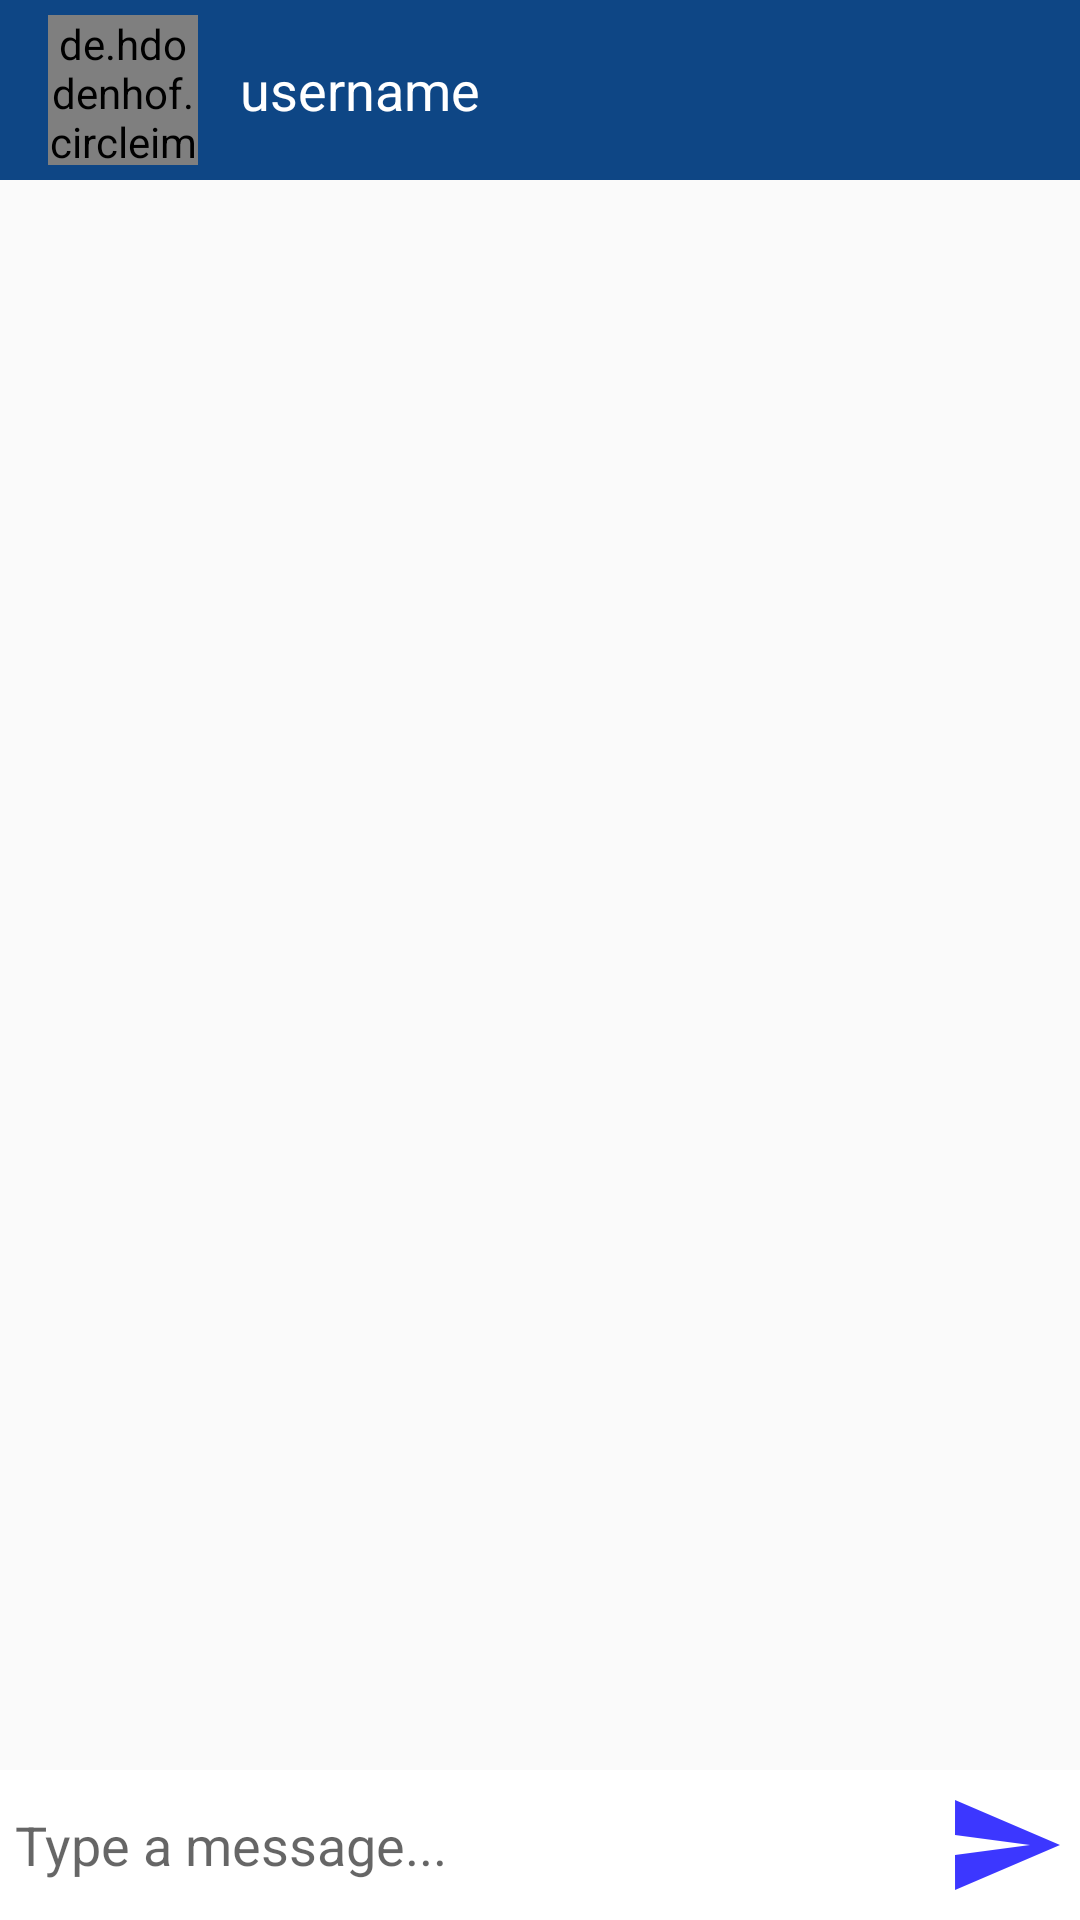

Layout XML and referenced resources for this Android screen:
<!-- AndroidManifest.xml: application theme AppTheme -->
<!-- res/layout/activity_message.xml -->
<?xml version="1.0" encoding="utf-8"?>
<RelativeLayout xmlns:android="http://schemas.android.com/apk/res/android"
    xmlns:app="http://schemas.android.com/apk/res-auto"
    xmlns:tools="http://schemas.android.com/tools"
    android:layout_width="match_parent"
    android:layout_height="match_parent"
    tools:context=".MessageActivity">
    <com.google.android.material.appbar.AppBarLayout
        android:id="@+id/bar_layout"
        android:layout_width="match_parent"
        android:layout_height="wrap_content">
        <androidx.appcompat.widget.Toolbar
            android:layout_width="match_parent"
            android:layout_height="60dp"
            android:id="@+id/toolbar"
            android:background="@color/colorPrimaryDark"
            app:popupTheme="@style/MenuStyle">
            <de.hdodenhof.circleimageview.CircleImageView
                android:layout_width="50dp"
                android:layout_height="50dp"
                android:id="@+id/profile_image"
                android:src="@drawable/ic_person_black_24dp"/>

            <TextView
                android:layout_width="wrap_content"
                android:layout_height="wrap_content"
                android:text="username"
                android:id="@+id/username"
                android:layout_toRightOf="@id/profile_image"
                android:layout_toEndOf="@id/profile_image"
                android:layout_marginLeft="30dp"
                android:textColor="@color/text"
                android:layout_centerVertical="true"
                android:textSize="18sp"/>
        </androidx.appcompat.widget.Toolbar>
    </com.google.android.material.appbar.AppBarLayout>
    <androidx.recyclerview.widget.RecyclerView
        android:layout_width="match_parent"
        android:layout_height="match_parent"
        android:id="@+id/recycler_view"
        android:layout_below="@+id/bar_layout"
        android:layout_above="@+id/bottom"/>
    <RelativeLayout
        android:layout_width="match_parent"
        android:padding="5dp"
        android:id="@+id/bottom"
        android:background="#fff"
        android:layout_alignParentBottom="true"
        android:layout_height="wrap_content">
        <EditText
            android:layout_width="match_parent"
            android:layout_height="wrap_content"
            android:id="@+id/text_send"
            android:background="@android:color/transparent"
            android:hint="Type a message..."
            android:layout_toLeftOf="@+id/btn_send"
            android:layout_centerVertical="true"/>
        <ImageButton
            android:layout_width="40dp"
            android:layout_height="40dp"
            android:id="@+id/btn_send"
            android:background="@drawable/ic_send"
            android:layout_alignParentEnd="true"
            android:layout_alignParentRight="true"/>

    </RelativeLayout>

</RelativeLayout>
<!-- resources referenced by this layout -->
<resources>
  <color name="colorPrimaryDark">#0E4685</color>
  <color name="text">#ffff</color>
  <!-- drawable ic_person_black_24dp (drawable) -->
  <vector android:height="25dp" android:tint="#4B4B4B"
      android:viewportHeight="24.0" android:viewportWidth="24.0"
      android:width="25dp" xmlns:android="http://schemas.android.com/apk/res/android">
      <path android:fillColor="#FF000000" android:pathData="M12,12c2.21,0 4,-1.79 4,-4s-1.79,-4 -4,-4 -4,1.79 -4,4 1.79,4 4,4zM12,14c-2.67,0 -8,1.34 -8,4v2h16v-2c0,-2.66 -5.33,-4 -8,-4z"/>
  </vector>
  <!-- drawable ic_send (drawable-anydpi) -->
  <vector xmlns:android="http://schemas.android.com/apk/res/android"
      android:width="24dp"
      android:height="24dp"
      android:viewportWidth="24"
      android:viewportHeight="24"
      android:tint="#0B05FF"
      android:alpha="0.8">
      <path
          android:fillColor="#FF000000"
          android:pathData="M2.01,21L23,12 2.01,3 2,10l15,2 -15,2z"/>
  </vector>
  <style name="MenuStyle" parent="Theme.AppCompat.Light">
          <item name="android:background">@android:color/white</item>
      </style>
  <style name="AppTheme" parent="Theme.AppCompat.Light.NoActionBar">
          
          <item name="colorPrimary">@color/colorPrimary</item>
          <item name="colorPrimaryDark">@color/colorPrimaryDark</item>
          <item name="colorAccent">@color/colorAccent</item>
          <item name="android:windowActivityTransitions">true</item>
          <item name="android:windowNoTitle">true</item>
          <item name="android:windowFullscreen">true</item>
      </style>
      -
  <color name="colorPrimary">#6DA7E9</color>
  <color name="colorAccent">#0E4685</color>
</resources>
